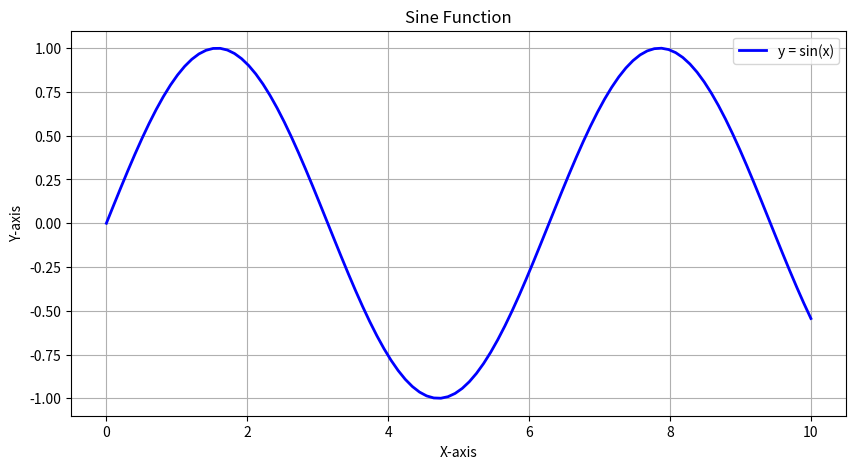

Reproduce this figure in Python.
import matplotlib.pyplot as plt
import numpy as np

# Data for plotting
x = np.linspace(0, 10, 100)  # 100 points from 0 to 10
y = np.sin(x)  # Sine of each x point

# Create the plot
plt.figure(figsize=(10, 5))
plt.plot(x, y, label='y = sin(x)', color='blue', linewidth=2)

# Add title and labels
plt.title('Sine Function')
plt.xlabel('X-axis')
plt.ylabel('Y-axis')

# Add grid and legend
plt.grid()
plt.legend()

# Show the plot
plt.show()
